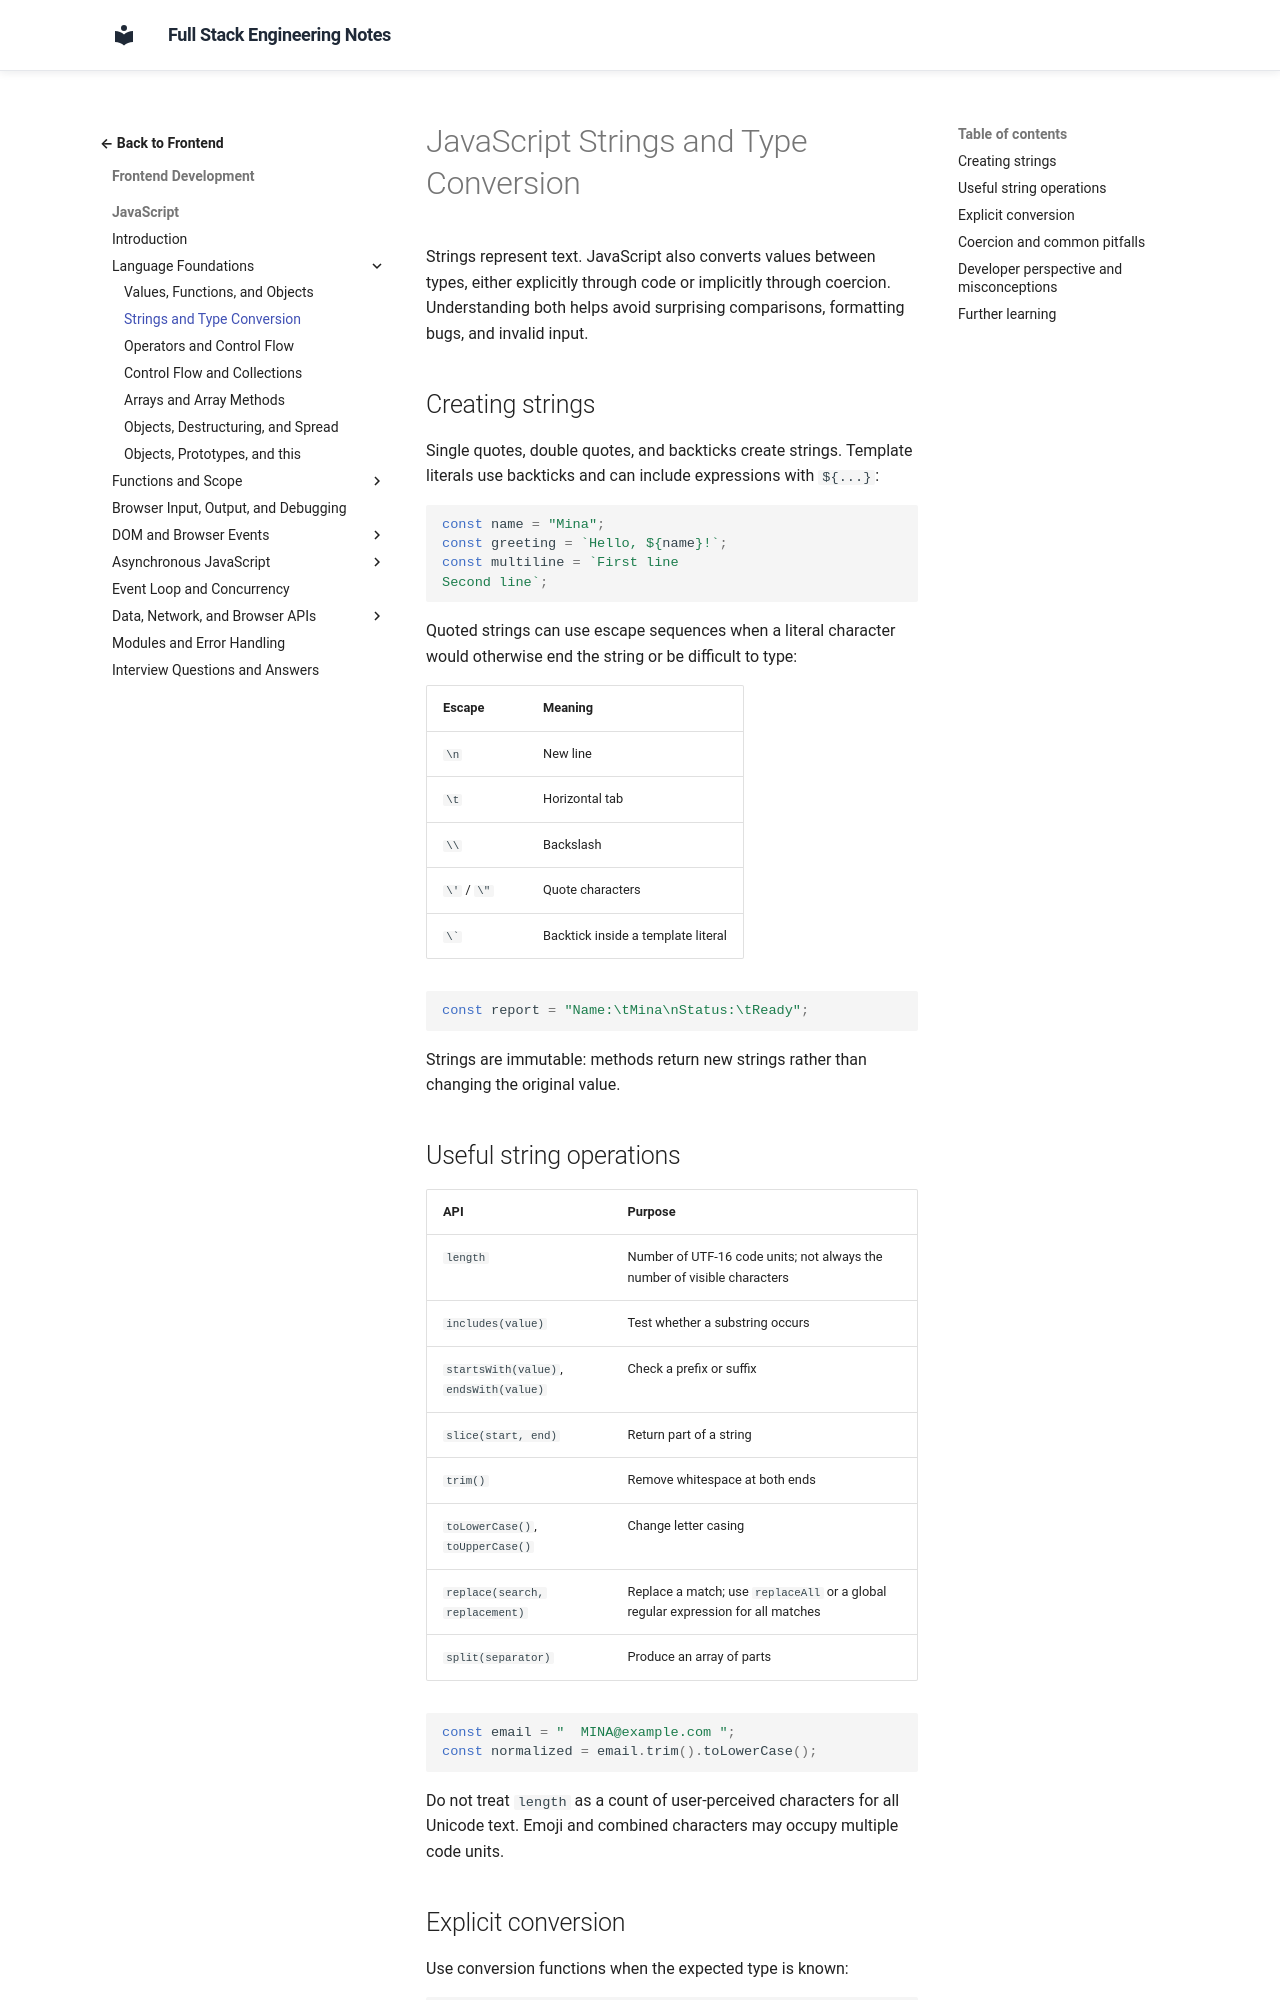

repository: murthy-satti/fullstack-notes · page: 02-frontend-development/javascript/strings-and-type-conversion/index.html · generator: mkdocs

# JavaScript Strings and Type Conversion

Strings represent text. JavaScript also converts values between types, either
explicitly through code or implicitly through coercion. Understanding both
helps avoid surprising comparisons, formatting bugs, and invalid input.

## Creating strings

Single quotes, double quotes, and backticks create strings. Template
literals use backticks and can include expressions with `${...}`:

```js
const name = "Mina";
const greeting = `Hello, ${name}!`;
const multiline = `First line
Second line`;
```

Quoted strings can use escape sequences when a literal character would
otherwise end the string or be difficult to type:

| Escape | Meaning |
|---|---|
| `\n` | New line |
| `\t` | Horizontal tab |
| `\\` | Backslash |
| `\'` / `\"` | Quote characters |
| `` \` `` | Backtick inside a template literal |

```js
const report = "Name:\tMina\nStatus:\tReady";
```

Strings are immutable: methods return new strings rather than changing the
original value.

## Useful string operations

| API | Purpose |
|---|---|
| `length` | Number of UTF-16 code units; not always the number of visible characters |
| `includes(value)` | Test whether a substring occurs |
| `startsWith(value)`, `endsWith(value)` | Check a prefix or suffix |
| `slice(start, end)` | Return part of a string |
| `trim()` | Remove whitespace at both ends |
| `toLowerCase()`, `toUpperCase()` | Change letter casing |
| `replace(search, replacement)` | Replace a match; use `replaceAll` or a global regular expression for all matches |
| `split(separator)` | Produce an array of parts |

```js
const email = "  MINA@example.com ";
const normalized = email.trim().toLowerCase();
```

Do not treat `length` as a count of user-perceived characters for all
Unicode text. Emoji and combined characters may occupy multiple code units.
